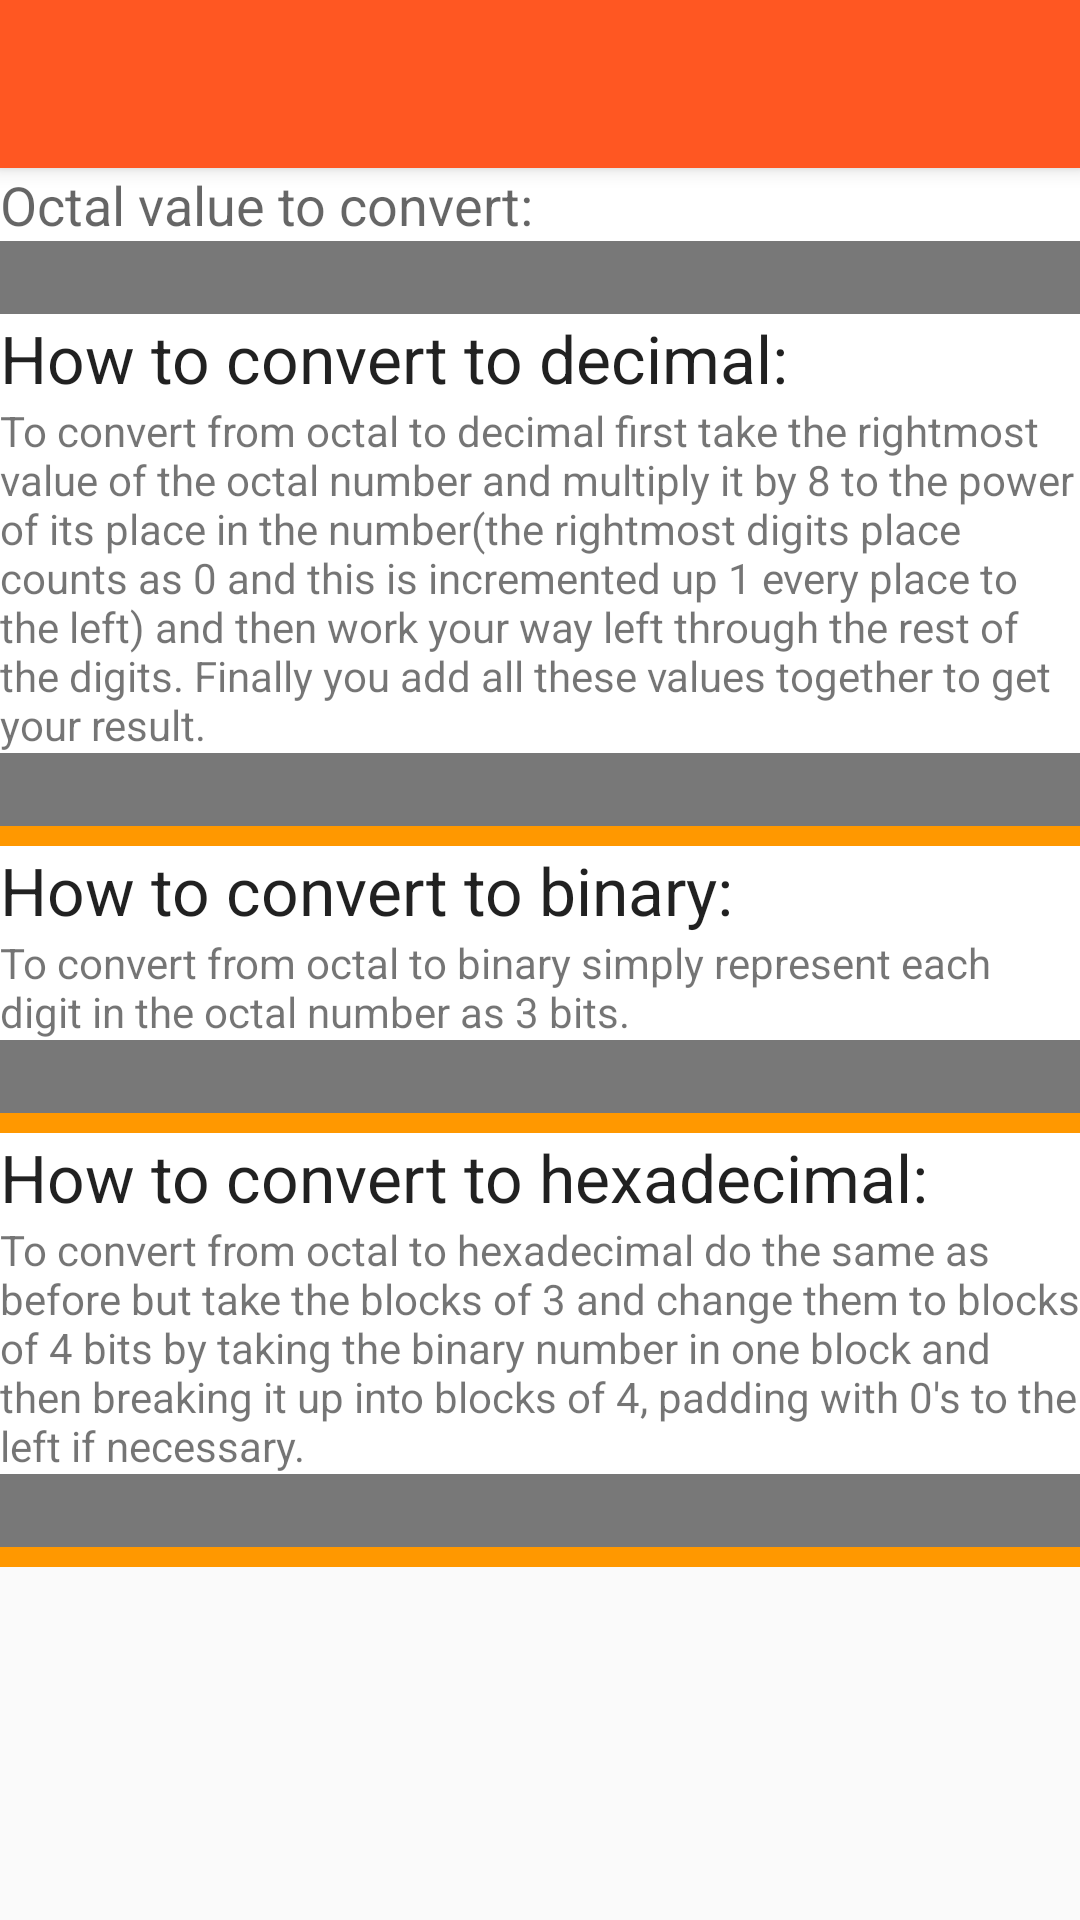

Produce the Android XML layout that renders to this screen, including the resource entries it uses.
<!-- AndroidManifest.xml: activity theme AppTheme -->
<!-- res/layout/activity_converter_howto_octal.xml -->
<?xml version="1.0" encoding="utf-8"?>
<ScrollView xmlns:android="http://schemas.android.com/apk/res/android"
    xmlns:app="http://schemas.android.com/apk/res-auto"
    android:layout_width="match_parent"
    android:layout_height="match_parent">

    <LinearLayout
        android:layout_width="match_parent"
        android:layout_height="match_parent"
        android:background="@color/orange"
        android:orientation="vertical">

        <android.support.v7.widget.Toolbar
            android:id="@+id/my_toolbar"
            android:layout_width="match_parent"
            android:layout_height="?attr/actionBarSize"
            android:background="?attr/colorPrimary"
            android:elevation="4dp"
            android:theme="@style/ThemeOverlay.AppCompat.ActionBar"
            app:theme="@style/ThemeOverlay.AppCompat.Dark.ActionBar" />


        <TextView
            android:id="@+id/textViewTitleConvert"
            android:layout_width="match_parent"
            android:layout_height="wrap_content"
            android:background="@color/white"
            android:text="Octal value to convert:"
            android:textAppearance="@style/TextAppearance.AppCompat.Medium" />

        <TextView
            android:id="@+id/textViewValueToConvert"
            android:layout_width="match_parent"
            android:layout_height="wrap_content"
            android:background="@color/grey"
            android:text=""
            android:textAppearance="@style/TextAppearance.AppCompat.Medium"
            android:textColor="@color/white" />

        <TextView
            android:layout_width="match_parent"
            android:layout_height="wrap_content"
            android:background="@color/white"
            android:text="How to convert to decimal:"
            android:textAppearance="@style/TextAppearance.AppCompat.Large" />

        <TextView
            android:id="@+id/textViewTitleDecimal"
            android:layout_width="match_parent"
            android:layout_height="wrap_content"
            android:background="@color/white"
            android:text="@string/decimalStepHowToOctal" />

        <TextView
            android:id="@+id/textViewDecimalStep"
            android:layout_width="match_parent"
            android:layout_height="wrap_content"
            android:background="@color/grey"
            android:text=""
            android:textAppearance="@style/TextAppearance.AppCompat.Medium"
            android:textColor="@color/white" />

        <Space
            android:layout_width="20px"
            android:layout_height="20px"
            android:background="@color/orange" />

        <TextView
            android:layout_width="match_parent"
            android:layout_height="wrap_content"
            android:background="@color/white"
            android:text="How to convert to binary:"
            android:textAppearance="@style/TextAppearance.AppCompat.Large" />

        <TextView
            android:id="@+id/textViewTitleBinary"
            android:layout_width="match_parent"
            android:layout_height="wrap_content"
            android:background="@color/white"
            android:text="@string/binaryStepHowToOctal" />

        <TextView
            android:id="@+id/textViewBinaryStep"
            android:layout_width="match_parent"
            android:layout_height="wrap_content"
            android:background="@color/grey"
            android:text=""
            android:textAppearance="@style/TextAppearance.AppCompat.Medium"
            android:textColor="@color/white" />

        <Space
            android:layout_width="20px"
            android:layout_height="20px"
            android:background="@color/orange" />

        <TextView
            android:layout_width="match_parent"
            android:layout_height="wrap_content"
            android:background="@color/white"
            android:text="How to convert to hexadecimal:"
            android:textAppearance="@style/TextAppearance.AppCompat.Large" />

        <TextView
            android:id="@+id/textViewTitleHexadecimal"
            android:layout_width="match_parent"
            android:layout_height="wrap_content"
            android:background="@color/white"
            android:text="@string/hexadecimalStepHowToOctal" />

        <TextView
            android:id="@+id/textViewHexadecimalStep"
            android:layout_width="match_parent"
            android:layout_height="wrap_content"
            android:background="@color/grey"
            android:text=""
            android:textAppearance="@style/TextAppearance.AppCompat.Medium"
            android:textColor="@color/white" />

        <Space
            android:layout_width="20px"
            android:layout_height="20px"
            android:background="@color/orange" />

    </LinearLayout>
</ScrollView>
<!-- resources referenced by this layout -->
<resources>
  <color name="grey">#787878</color>
  <color name="orange">#FF9800</color>
  <color name="white">#FFFFFF</color>
  <string name="binaryStepHowToOctal">To convert from octal to binary simply represent each digit in the octal number as 3 bits.</string>
  <string name="decimalStepHowToOctal">To convert from octal to decimal first take the rightmost value of the octal number and multiply it by 8 to the power of its place in the number(the rightmost digits place counts as 0 and this is incremented up 1 every place to the left) and then work your way left through the rest of the digits. Finally you add all these values together to get your result.</string>
  <string name="hexadecimalStepHowToOctal">To convert from octal to hexadecimal do the same as before but take the blocks of 3 and change them to blocks of 4 bits by taking the binary number in one block and then breaking it up into blocks of 4, padding with 0\'s to the left if necessary.</string>
  <style name="AppTheme" parent="Theme.AppCompat.Light.NoActionBar">
          <item name="colorPrimary">@color/ColourPrimary</item>
          <item name="colorPrimaryDark">@color/ColourPrimaryDark</item>
      </style>
  <color name="ColourPrimary">#FF5722</color>
  <color name="ColourPrimaryDark">#E64A19</color>
</resources>
